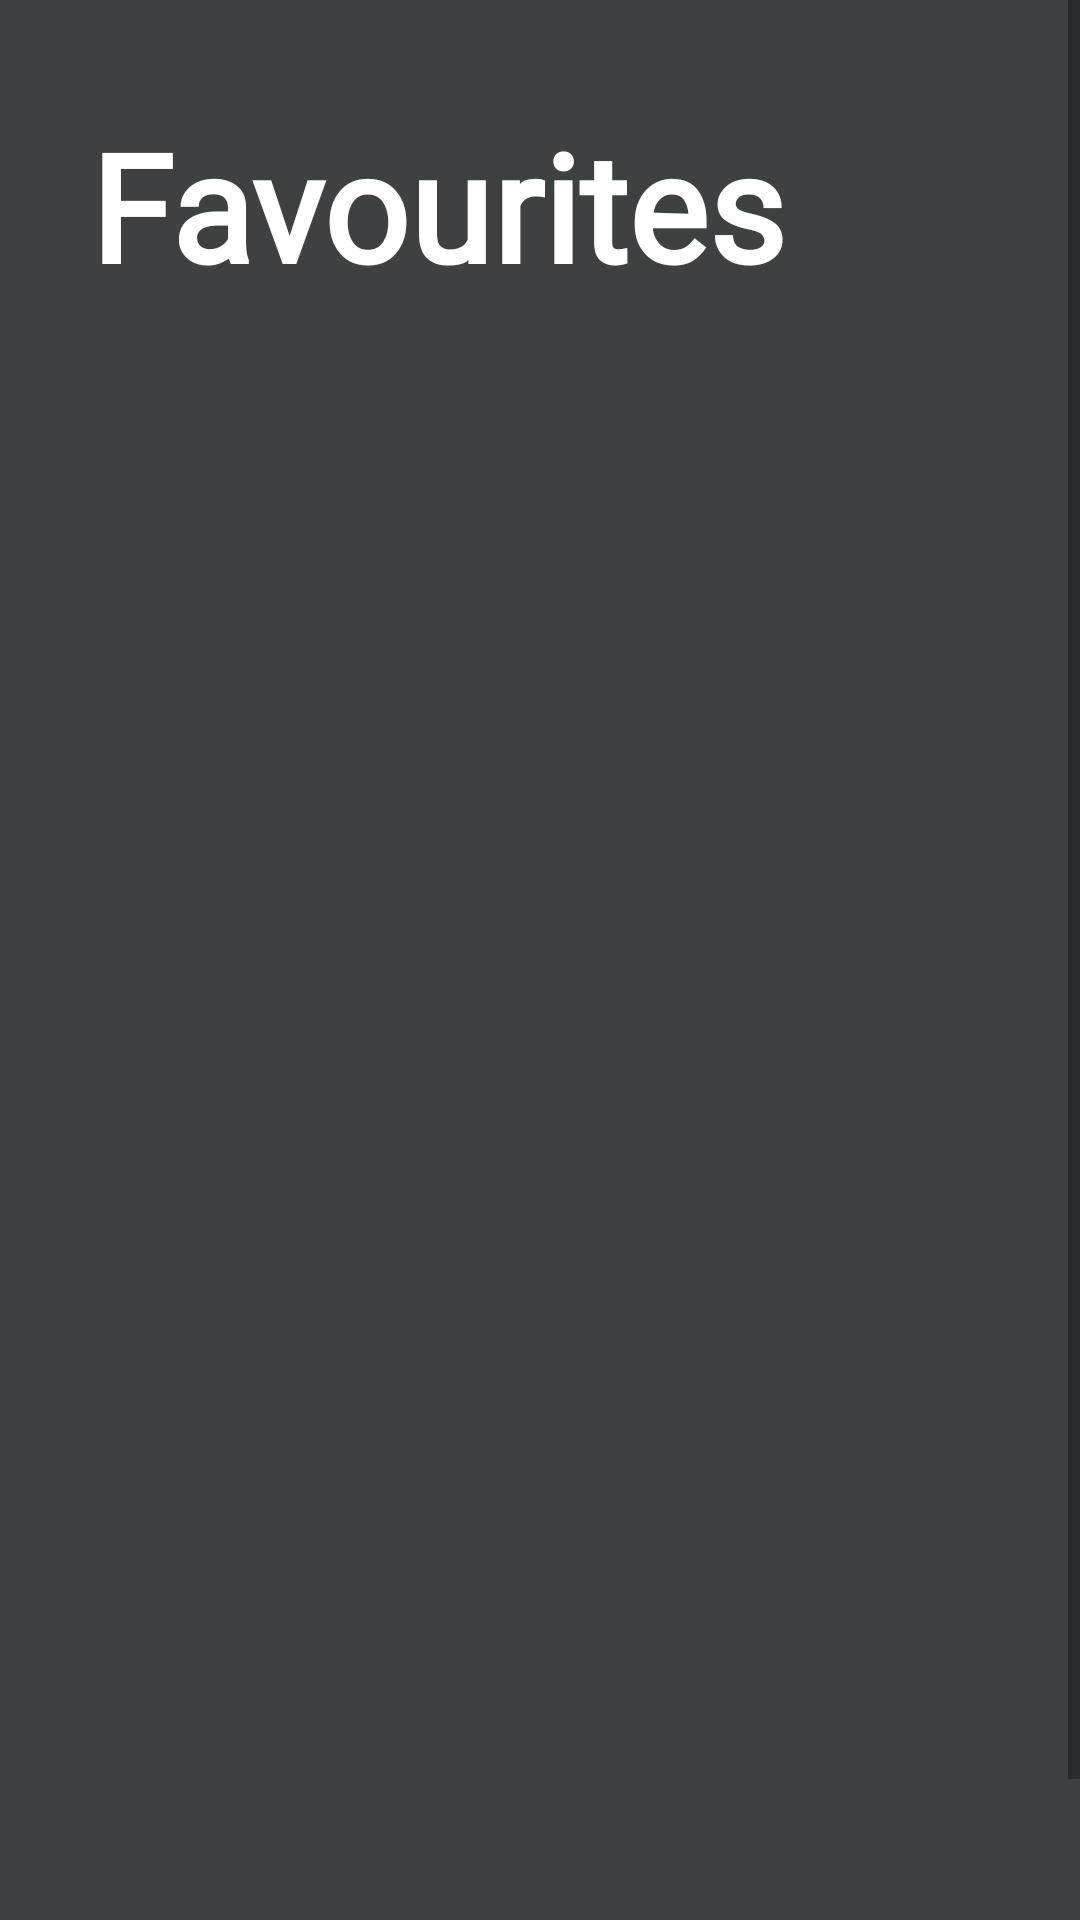

This screen was rendered from an Android layout file. Write that file and the resources it references.
<!-- AndroidManifest.xml: application theme Theme.LifeOnLandAssignment -->
<!-- res/layout/favourite_screen.xml -->
<?xml version="1.0" encoding="utf-8"?>
<androidx.drawerlayout.widget.DrawerLayout xmlns:android="http://schemas.android.com/apk/res/android"
    xmlns:app="http://schemas.android.com/apk/res-auto"
    android:id="@+id/favourite_screen"
    android:layout_width="match_parent"
    android:layout_height="match_parent"
    android:background="@color/CharcoalBlack">

    <ScrollView
        android:layout_width="match_parent"
        android:layout_height="match_parent">
    <androidx.constraintlayout.widget.ConstraintLayout
        android:layout_width="match_parent"
        android:layout_height="match_parent">

        <TextView
            android:id="@+id/brTag6"
            android:layout_width="wrap_content"
            android:layout_height="wrap_content"
            android:layout_marginTop="30dp"
            android:layout_marginBottom="30dp"
            android:text=""
            app:layout_constraintBottom_toBottomOf="parent"
            app:layout_constraintEnd_toEndOf="parent"
            app:layout_constraintStart_toStartOf="parent"
            app:layout_constraintTop_toBottomOf="@+id/viewPager7" />

    <TextView
        android:id="@+id/txtUpcomingEventTitle"
        android:layout_width="0dp"
        android:layout_height="wrap_content"
        android:layout_marginStart="30dp"
        android:layout_marginTop="35dp"
        android:fontFamily="@font/rouge_script"
        android:text="Favourites"
        android:textColor="@color/white"
        android:textSize="50sp"
        android:textStyle="bold"
        app:layout_constraintStart_toStartOf="parent"
        app:layout_constraintTop_toTopOf="parent" /> 

    <androidx.viewpager2.widget.ViewPager2
        android:id="@+id/viewPager7"
        android:layout_width="0dp"
        android:layout_height="500dp"
        android:layout_marginStart="30dp"
        android:layout_marginTop="10dp"
        android:layout_marginEnd="30dp"
        app:layout_constraintEnd_toEndOf="parent"
        app:layout_constraintHorizontal_bias="1.0"
        app:layout_constraintStart_toStartOf="parent"
        app:layout_constraintTop_toBottomOf="@+id/txtUpcomingEventTitle">

    </androidx.viewpager2.widget.ViewPager2>

    <ImageView
        android:id="@+id/btnFavourites"
        android:layout_width="100dp"
        android:layout_height="100dp"
        android:layout_marginBottom="100dp"
        android:rotation="14"
        app:layout_constraintBottom_toBottomOf="parent"
        app:layout_constraintEnd_toEndOf="parent"
        app:srcCompat="@drawable/ic_favourite" />

    </androidx.constraintlayout.widget.ConstraintLayout>
    </ScrollView>

</androidx.drawerlayout.widget.DrawerLayout>
<!-- resources referenced by this layout -->
<resources>
  <color name="CharcoalBlack">#3D4142</color>
  <color name="white">#FFFFFFFF</color>
  <style name="Theme.LifeOnLandAssignment" parent="Base.Theme.LifeOnLandAssignment" />
  <style name="Base.Theme.LifeOnLandAssignment" parent="Theme.AppCompat.Light.NoActionBar">
          
          
      </style>
</resources>
